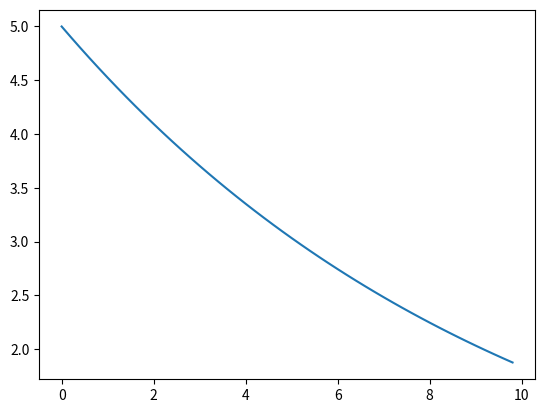

Generate this figure with matplotlib:
import numpy as np
import matplotlib.pyplot as plt
import math

N = 10.0
R0 = 5.0

t = np.arange(0., N, 0.2) 
#R = R0*math.exp(-t/N)

R = []
for i in range(t.shape[0]):
	R.append(R0*math.exp(-t[i]/N))

plt.plot(t, R)
plt.show()
